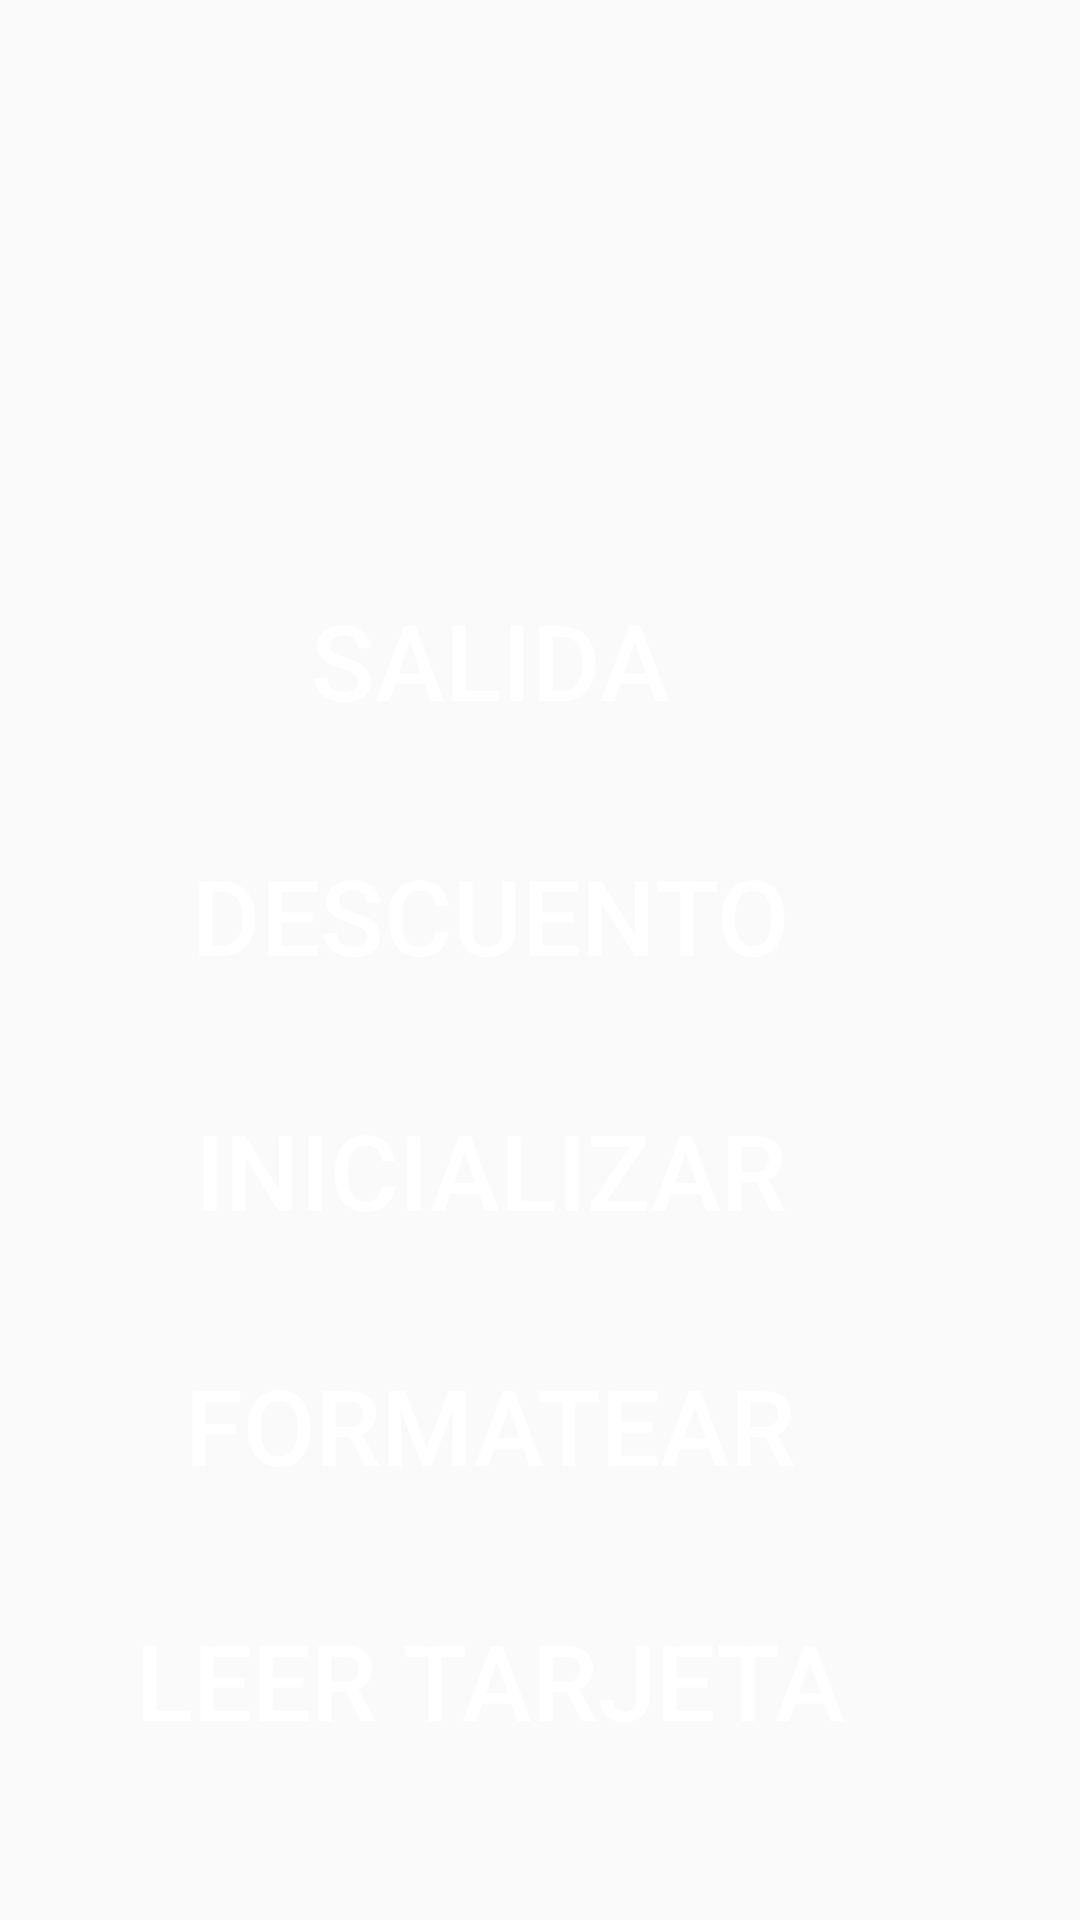

Produce the Android XML layout that renders to this screen, including the resource entries it uses.
<!-- AndroidManifest.xml: activity theme AppTheme.NoActionBar -->
<!-- res/layout/activity_main.xml -->
<?xml version="1.0" encoding="utf-8"?>
<RelativeLayout xmlns:android="http://schemas.android.com/apk/res/android"
    xmlns:card_view="http://schemas.android.com/apk/res-auto"
    xmlns:tools="http://schemas.android.com/tools"
    android:layout_width="match_parent"
    android:layout_height="match_parent">

    <LinearLayout
        android:layout_width="wrap_content"
        android:layout_height="wrap_content"
        android:layout_marginTop="10dp"
        android:orientation="vertical">

        <LinearLayout
            android:layout_width="match_parent"
            android:layout_height="match_parent"
            android:gravity="center"
            android:orientation="vertical">

            <ImageView
                android:layout_width="wrap_content"
                android:layout_height="130dp"
                android:src="@drawable/parkline" />

        </LinearLayout>


        <LinearLayout
            android:layout_width="match_parent"
            android:layout_height="match_parent"
            android:gravity="center"
            android:orientation="vertical"
            android:padding="45dp">

            <Button
                android:id="@+id/in_Id"
                android:layout_width="match_parent"
                android:layout_height="65dp"
                android:layout_marginBottom="20dp"
                android:background="@drawable/btn_round"
                android:text="Entrada"
                android:textColor="#ffffff"
                android:textSize="35sp" />

            <Button
                android:id="@+id/out_Id"
                android:layout_width="match_parent"
                android:layout_height="65dp"
                android:layout_marginBottom="20dp"
                android:background="@drawable/btn_round"
                android:text="Salida"
                android:textColor="#ffffff"
                android:textSize="35dp" />

            <Button
                android:id="@+id/disc_Id"
                android:layout_width="match_parent"
                android:layout_height="65dp"
                android:layout_marginBottom="20dp"
                android:background="@drawable/btn_round"
                android:text="Descuento"
                android:textColor="#ffffff"
                android:textSize="35dp" />


            <Button
                android:id="@+id/initialize_Id"
                android:layout_width="match_parent"
                android:layout_height="65dp"
                android:layout_marginBottom="20dp"
                android:background="@drawable/btn_round"
                android:text="Inicializar"
                android:textColor="#ffffff"
                android:textSize="35dp" />

            <Button
                android:id="@+id/format_Id"
                android:layout_width="match_parent"
                android:layout_height="65dp"
                android:layout_marginBottom="20dp"
                android:background="@drawable/btn_round"
                android:text="Formatear"
                android:textColor="#ffffff"
                android:textSize="35dp" />


            <Button
                android:id="@+id/showdata_Id"
                android:layout_width="match_parent"
                android:layout_height="65dp"
                android:layout_marginBottom="20dp"
                android:background="@drawable/btn_round"
                android:text="Leer Tarjeta"
                android:textColor="#ffffff"
                android:textSize="35dp" />

            <Button
                android:id="@+id/config_Id"
                android:layout_width="match_parent"
                android:layout_height="65dp"
                android:background="@drawable/btn_round"
                android:text="Ajustes"
                android:textColor="#ffffff"
                android:textSize="35dp" />


        </LinearLayout>

    </LinearLayout>

</RelativeLayout>
<!-- resources referenced by this layout -->
<resources>
  <style name="AppTheme.NoActionBar">
          <item name="windowActionBar">false</item>
          <item name="windowNoTitle">true</item>
      </style>
</resources>
